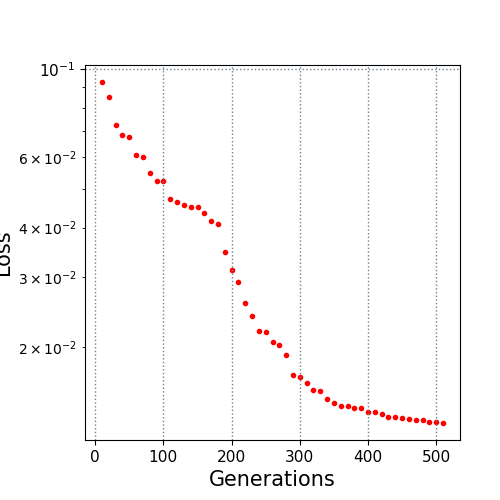

Values plotted in this chart, from the file beside it:
10.0, 0.092837
20.0, 0.08492
30.0, 0.07256
40.0, 0.06834
50.0, 0.06764
60.0, 0.06069
70.0, 0.06006
80.0, 0.05495
90.0, 0.05237
100.0, 0.05237
110.0, 0.04714
120.0, 0.04645
130.0, 0.04553
140.0, 0.04517
150.0, 0.04504
160.0, 0.04351
170.0, 0.04151
180.0, 0.04075
190.0, 0.03477
200.0, 0.03136
210.0, 0.02913
220.0, 0.02591
230.0, 0.02395
240.0, 0.02196
250.0, 0.02185
260.0, 0.02059
270.0, 0.0203
280.0, 0.01916
290.0, 0.01699
300.0, 0.01682
310.0, 0.01629
320.0, 0.01562
330.0, 0.01552
340.0, 0.01482
350.0, 0.01451
360.0, 0.01421
370.0, 0.01421
380.0, 0.01411
390.0, 0.01411
400.0, 0.01373
410.0, 0.01373
420.0, 0.01361
430.0, 0.01336
440.0, 0.01336
450.0, 0.01327
460.0, 0.01319
470.0, 0.01311
480.0, 0.01311
490.0, 0.01295
500.0, 0.01295
510.0, 0.01291
